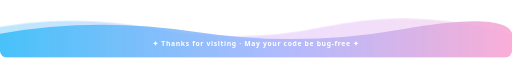
t = 0.00 s
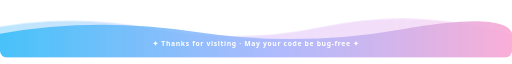
t = 1.25 s
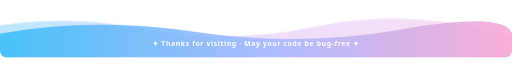
t = 3.75 s
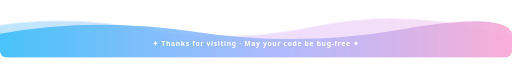
t = 5.00 s
t = 6.25 s: frame unchanged from t = 3.75 s, image omitted
t = 8.75 s: frame unchanged from t = 1.25 s, image omitted

The animated SVG that drew these frames (rendered in a browser with its animation timeline set to each time). Animation: 1 CSS @keyframes rule; one cycle of 10.00 s, repeats indefinitely.

<svg xmlns="http://www.w3.org/2000/svg" viewBox="0 0 1200 120" width="1200" height="120" role="img" aria-label="Fresh Anime Footer Wave">
  <defs>
    <linearGradient id="waveGrad1" x1="0%" y1="0%" x2="100%" y2="0%">
      <stop offset="0%" stop-color="#7DD3FC" stop-opacity="0.55"/>
      <stop offset="50%" stop-color="#E0C3FC" stop-opacity="0.55"/>
      <stop offset="100%" stop-color="#FBCFE8" stop-opacity="0.65"/>
    </linearGradient>
    <linearGradient id="waveGrad2" x1="0%" y1="0%" x2="100%" y2="0%">
      <stop offset="0%" stop-color="#38BDF8" stop-opacity="0.88"/>
      <stop offset="55%" stop-color="#A5B4FC" stop-opacity="0.85"/>
      <stop offset="100%" stop-color="#F9A8D4" stop-opacity="0.9"/>
    </linearGradient>
    <clipPath id="footerClip">
      <rect x="0" y="0" width="1200" height="120" rx="16" ry="16"/>
    </clipPath>
  </defs>

  <style>
    .footer-text {
      font-family: 'Segoe UI', 'PingFang SC', 'Hiragino Sans', system-ui, sans-serif;
      font-weight: 600;
      font-size: 16px;
      fill: #FFFFFF;
      letter-spacing: 1.5px;
    }
    @keyframes waveShift {
      0%, 100% { transform: translateX(0px); }
      50% { transform: translateX(-28px); }
    }
    .w1 { animation: waveShift 10s ease-in-out infinite; }
  </style>

  <g clip-path="url(#footerClip)">
    <g class="w1">
      <path d="M-40,56 Q160,14 360,52 T760,48 T1160,54 T1300,40 L1300,130 L-40,130 Z" fill="url(#waveGrad1)"/>
    </g>
    <path d="M0,64 Q220,24 460,60 T940,54 T1200,62 L1200,120 L0,120 Z" fill="url(#waveGrad2)"/>
    <text x="600" y="92" text-anchor="middle" class="footer-text">✦  Thanks for visiting · May your code be bug-free  ✦</text>
  </g>
</svg>
